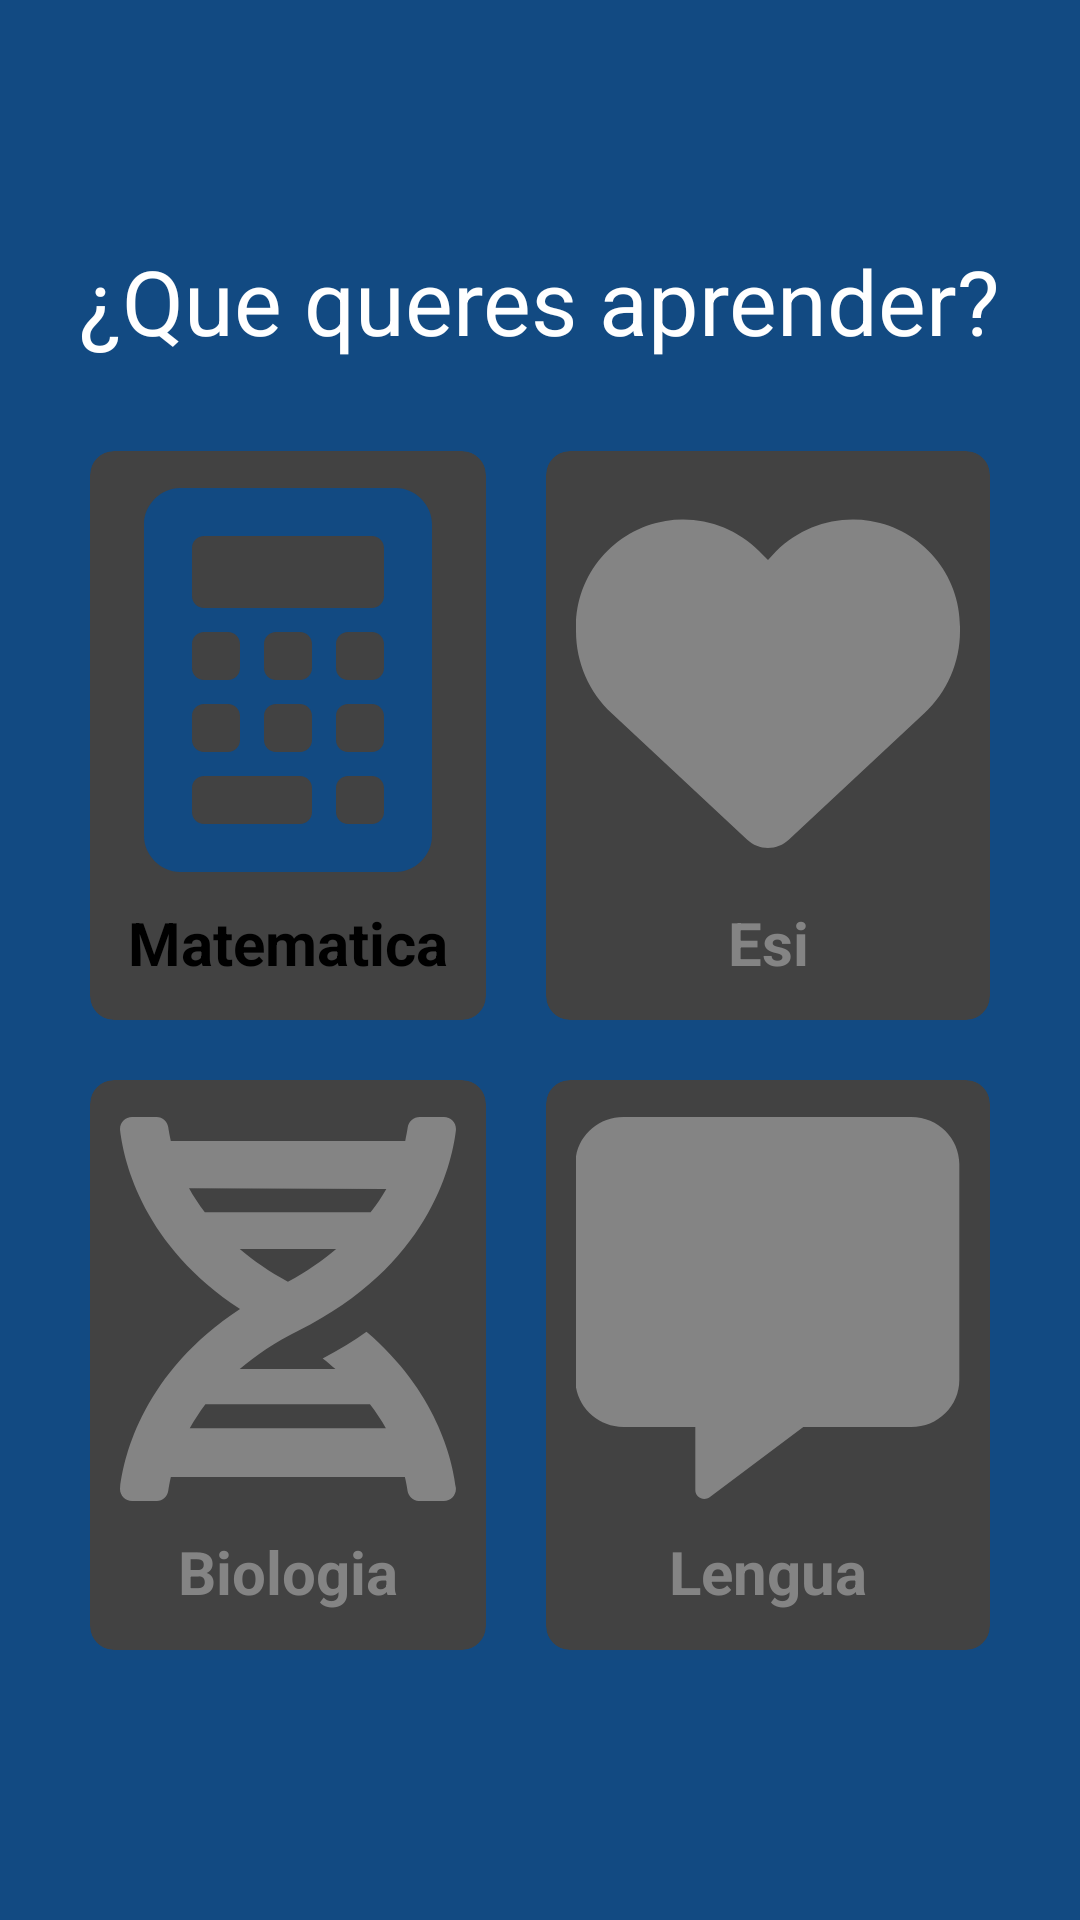

Layout XML and referenced resources for this Android screen:
<!-- AndroidManifest.xml: application theme Theme.Orcinus -->
<!-- res/layout/activity_elegir_materia.xml -->
<?xml version="1.0" encoding="utf-8"?>
<RelativeLayout xmlns:android="http://schemas.android.com/apk/res/android"
    xmlns:app="http://schemas.android.com/apk/res-auto"
    xmlns:tools="http://schemas.android.com/tools"
    android:layout_width="match_parent"
    android:layout_height="match_parent"
    android:background="@color/colorPrimaryDark"
    tools:context=".ElegirMateria"
    android:paddingTop="60dp"
    android:paddingBottom="60dp">

    <TextView
        android:id="@+id/t_elegmat"
        android:layout_width="wrap_content"
        android:layout_height="wrap_content"
        android:layout_centerHorizontal="true"
        android:layout_marginTop="20dp"
        android:text="¿Que queres aprender?"
        android:textColor="@color/white"
        android:textSize="30sp" />


    
    <GridLayout
        android:id="@+id/gl_elegmat"
        android:layout_width="match_parent"
        android:layout_height="match_parent"
        android:layout_below="@+id/t_elegmat"
        android:layout_alignParentStart="true"
        android:layout_margin="20dp"
        android:columnCount="2"
        android:rowCount="2">

        
        <androidx.cardview.widget.CardView
            android:id="@+id/card_mat"
            android:layout_width="wrap_content"
            android:layout_height="wrap_content"
            android:layout_row="0"
            android:layout_rowWeight="1"
            android:layout_column="0"
            android:layout_columnWeight="1"
            android:layout_gravity="fill"
            android:layout_margin="10dp"
            app:cardCornerRadius="8dp"
            app:cardElevation="10dp"
            android:foreground="?android:attr/selectableItemBackground"
            android:clickable="true">

            <LinearLayout
                android:layout_width="match_parent"
                android:layout_height="wrap_content"
                android:layout_gravity="center_vertical|center_horizontal"
                android:gravity="center"
                android:orientation="vertical"
                tools:ignore="UseCompoundDrawables">

                <ImageView
                    android:id="@+id/Mate"
                    android:layout_width="match_parent"
                    android:layout_height="wrap_content"
                    android:src="@drawable/ic_calculator_solid"
                    tools:ignore="contentDescription" />

                <TextView
                    android:layout_width="match_parent"
                    android:layout_height="wrap_content"
                    android:layout_marginTop="10dp"
                    android:text="Matematica"
                    android:textAlignment="center"
                    android:textSize="20sp"
                    android:textStyle="bold"
                    android:textColor="@color/black"/>
            </LinearLayout>
        </androidx.cardview.widget.CardView>

        
        <androidx.cardview.widget.CardView
            android:id="@+id/card_esi"
            android:layout_width="wrap_content"
            android:layout_height="wrap_content"
            android:layout_row="0"
            android:layout_rowWeight="1"
            android:layout_column="1"
            android:layout_columnWeight="1"
            android:layout_gravity="fill"
            android:layout_marginStart="10dp"
            android:layout_marginTop="10dp"
            android:layout_marginEnd="10dp"
            android:layout_marginBottom="10dp"
            app:cardCornerRadius="8dp"
            app:cardElevation="10dp">

            <LinearLayout
                android:layout_width="match_parent"
                android:layout_height="wrap_content"
                android:layout_gravity="center_vertical|center_horizontal"
                android:gravity="center"
                android:orientation="vertical"
                tools:ignore="UseCompoundDrawables">

                <ImageView
                    android:layout_width="match_parent"
                    android:layout_height="wrap_content"
                    android:src="@drawable/ic_heart_solid"
                    tools:ignore="contentDescription" />

                <TextView
                    android:layout_width="match_parent"
                    android:layout_height="wrap_content"
                    android:layout_marginTop="10dp"
                    android:text="@string/esi"
                    android:textAlignment="center"
                    android:textSize="20sp"
                    android:textStyle="bold"
                    android:textColor="@color/colorDeactivated"/>
            </LinearLayout>
        </androidx.cardview.widget.CardView>

        
        <androidx.cardview.widget.CardView
            android:id="@+id/card_bio"
            android:layout_width="wrap_content"
            android:layout_height="wrap_content"
            android:layout_row="1"
            android:layout_rowWeight="1"
            android:layout_column="0"
            android:layout_columnWeight="1"
            android:layout_gravity="fill"
            android:layout_margin="10dp"
            app:cardCornerRadius="8dp"
            app:cardElevation="10dp">

            <LinearLayout
                android:layout_width="match_parent"
                android:layout_height="wrap_content"
                android:layout_gravity="center_vertical|center_horizontal"
                android:gravity="center"
                android:orientation="vertical"
                tools:ignore="UseCompoundDrawables">

                <ImageView
                    android:layout_width="match_parent"
                    android:layout_height="wrap_content"
                    android:src="@drawable/ic_dna_solid"
                    tools:ignore="contentDescription" />

                <TextView
                    android:layout_width="match_parent"
                    android:layout_height="wrap_content"
                    android:layout_marginTop="10dp"
                    android:text="Biologia"
                    android:textAlignment="center"
                    android:textSize="20sp"
                    android:textStyle="bold"
                    android:textColor="@color/colorDeactivated"/>
            </LinearLayout>
        </androidx.cardview.widget.CardView>

        
        <androidx.cardview.widget.CardView
            android:id="@+id/card_len"
            android:layout_width="wrap_content"
            android:layout_height="wrap_content"
            android:layout_row="1"
            android:layout_rowWeight="1"
            android:layout_column="1"
            android:layout_columnWeight="1"
            android:layout_gravity="fill"
            android:layout_margin="10dp"
            app:cardCornerRadius="8dp"
            app:cardElevation="10dp">
            <LinearLayout
                android:layout_width="match_parent"
                android:layout_height="wrap_content"
                android:layout_gravity="center_vertical|center_horizontal"
                android:gravity="center"
                android:orientation="vertical"
                tools:ignore="UseCompoundDrawables">
                <ImageView
                    android:layout_width="match_parent"
                    android:layout_height="wrap_content"
                    android:src="@drawable/ic_message_solid"
                    tools:ignore="contentDescription" />
                <TextView
                    android:layout_width="match_parent"
                    android:layout_height="wrap_content"
                    android:layout_marginTop="10dp"
                    android:text="Lengua"
                    android:textAlignment="center"
                    android:textSize="20sp"
                    android:textStyle="bold"
                    android:textColor="@color/colorDeactivated"/>
            </LinearLayout>
        </androidx.cardview.widget.CardView>

    </GridLayout>

</RelativeLayout>
<!-- resources referenced by this layout -->
<resources>
  <color name="black">#FF000000</color>
  <color name="colorDeactivated">#848484</color>
  <color name="colorPrimaryDark">#124A82</color>
  <color name="white">#FFFFFFFF</color>
  <!-- drawable ic_dna_solid (drawable) -->
  <vector xmlns:android="http://schemas.android.com/apk/res/android"
      xmlns:tools="http://schemas.android.com/tools"
      android:width="112dp"
      android:height="128dp"
      android:viewportWidth="448"
      android:viewportHeight="512">
  
      <path
  
          android:fillColor="@color/colorDeactivated"
          android:pathData="M0.12,494.1c-1.13,9.5 6.31,17.87 15.94,17.87l32.06,0.06c8.13,0 15.21,-5.83 16.21,-13.83c0.75,-4.88 1.87,-11.17 3.49,-18.17h312c1.63,6.88 2.9,13.31 3.53,18.18c1.13,7.1 7.84,13.94 15.97,13.82l32.46,-0.06c9.63,0 17.12,-8.37 15.99,-17.87c-4.63,-37.87 -25.75,-128.1 -119.1,-207.7c-17.5,12.37 -36.98,24.37 -58.48,35.49c6.25,4.63 11.56,9.4 17.06,14.15H159.7c21.25,-18.12 47.03,-35.63 78.65,-51.38c172.1,-85.5 203.7,-218.8 209.5,-266.7c1.13,-9.5 -6.3,-17.88 -15.92,-17.88L399.6,0c-8.13,0 -14.84,5.83 -15.96,13.83c-0.75,4.88 -1.87,11.17 -3.37,18.17H67.74C66.24,25 65.08,18.81 64.33,13.81C63.21,5.81 56.48,-0.12 48.36,0L16.1,0.13c-9.63,0 -17.09,8.35 -15.96,17.85c5.13,42.87 31.29,153.8 159.9,238.1C31.55,340.3 5.24,451.2 0.12,494.1zM223.9,219.7C198.8,205.9 177.6,191.3 159.7,176h128.5C270.4,191.3 249,206.1 223.9,219.7zM355.1,96c-5.88,10.37 -12.88,21.12 -21,31.1H113.1c-8.25,-10.87 -15.3,-21.63 -21.05,-32L355.1,96zM93,415.1c5.88,-10.37 12.74,-21.13 20.87,-32h219.4c8.38,10.87 15.48,21.63 21.23,32H93z"
          tools:ignore="VectorPath"
          />
  </vector>
  <!-- drawable ic_heart_solid (drawable) -->
  <vector xmlns:android="http://schemas.android.com/apk/res/android"
      android:width="128dp"
      android:height="128dp"
      android:viewportWidth="512"
      android:viewportHeight="512">
      <path
          android:fillColor="@color/colorDeactivated"
          android:pathData="M0,190.9V185.1C0,115.2 50.52,55.58 119.4,44.1C164.1,36.51 211.4,51.37 244,84.02L256,96L267.1,84.02C300.6,51.37 347,36.51 392.6,44.1C461.5,55.58 512,115.2 512,185.1V190.9C512,232.4 494.8,272.1 464.4,300.4L283.7,469.1C276.2,476.1 266.3,480 256,480C245.7,480 235.8,476.1 228.3,469.1L47.59,300.4C17.23,272.1 0,232.4 0,190.9L0,190.9z" />
  </vector>
  <!-- drawable ic_message_solid (drawable) -->
  <vector xmlns:android="http://schemas.android.com/apk/res/android"
      android:width="128dp"
      android:height="128dp"
      android:viewportWidth="512"
      android:viewportHeight="512">
      <path
          android:fillColor="@color/colorDeactivated"
          android:pathData="M511.1,63.1v287.1c0,35.25 -28.75,63.1 -64,63.1h-144l-124.9,93.68c-7.88,5.75 -19.12,0.05 -19.12,-9.7v-83.98h-96c-35.25,0 -64,-28.75 -64,-63.1V63.1c0,-35.25 28.75,-63.1 64,-63.1h384C483.2,0 511.1,28.75 511.1,63.1z" />
  </vector>
  <string name="esi">Esi</string>
  <style name="Theme.Orcinus" parent="Theme.MaterialComponents.DayNight.DarkActionBar">
          
          <item name="colorPrimary">@color/purple_200</item>
          <item name="colorPrimaryVariant">@color/purple_700</item>
          <item name="colorOnPrimary">@color/black</item>
          
          <item name="colorSecondary">@color/teal_200</item>
          <item name="colorSecondaryVariant">@color/teal_200</item>
          <item name="colorOnSecondary">@color/black</item>
          
          <item name="android:statusBarColor" tools:targetApi="l">?attr/colorPrimaryVariant</item>
          
      </style>
  <color name="colorIcons">#124A82</color>
  <color name="purple_200">#FFBB86FC</color>
  <color name="purple_700">#FF3700B3</color>
  <color name="teal_200">#FF03DAC5</color>
</resources>
